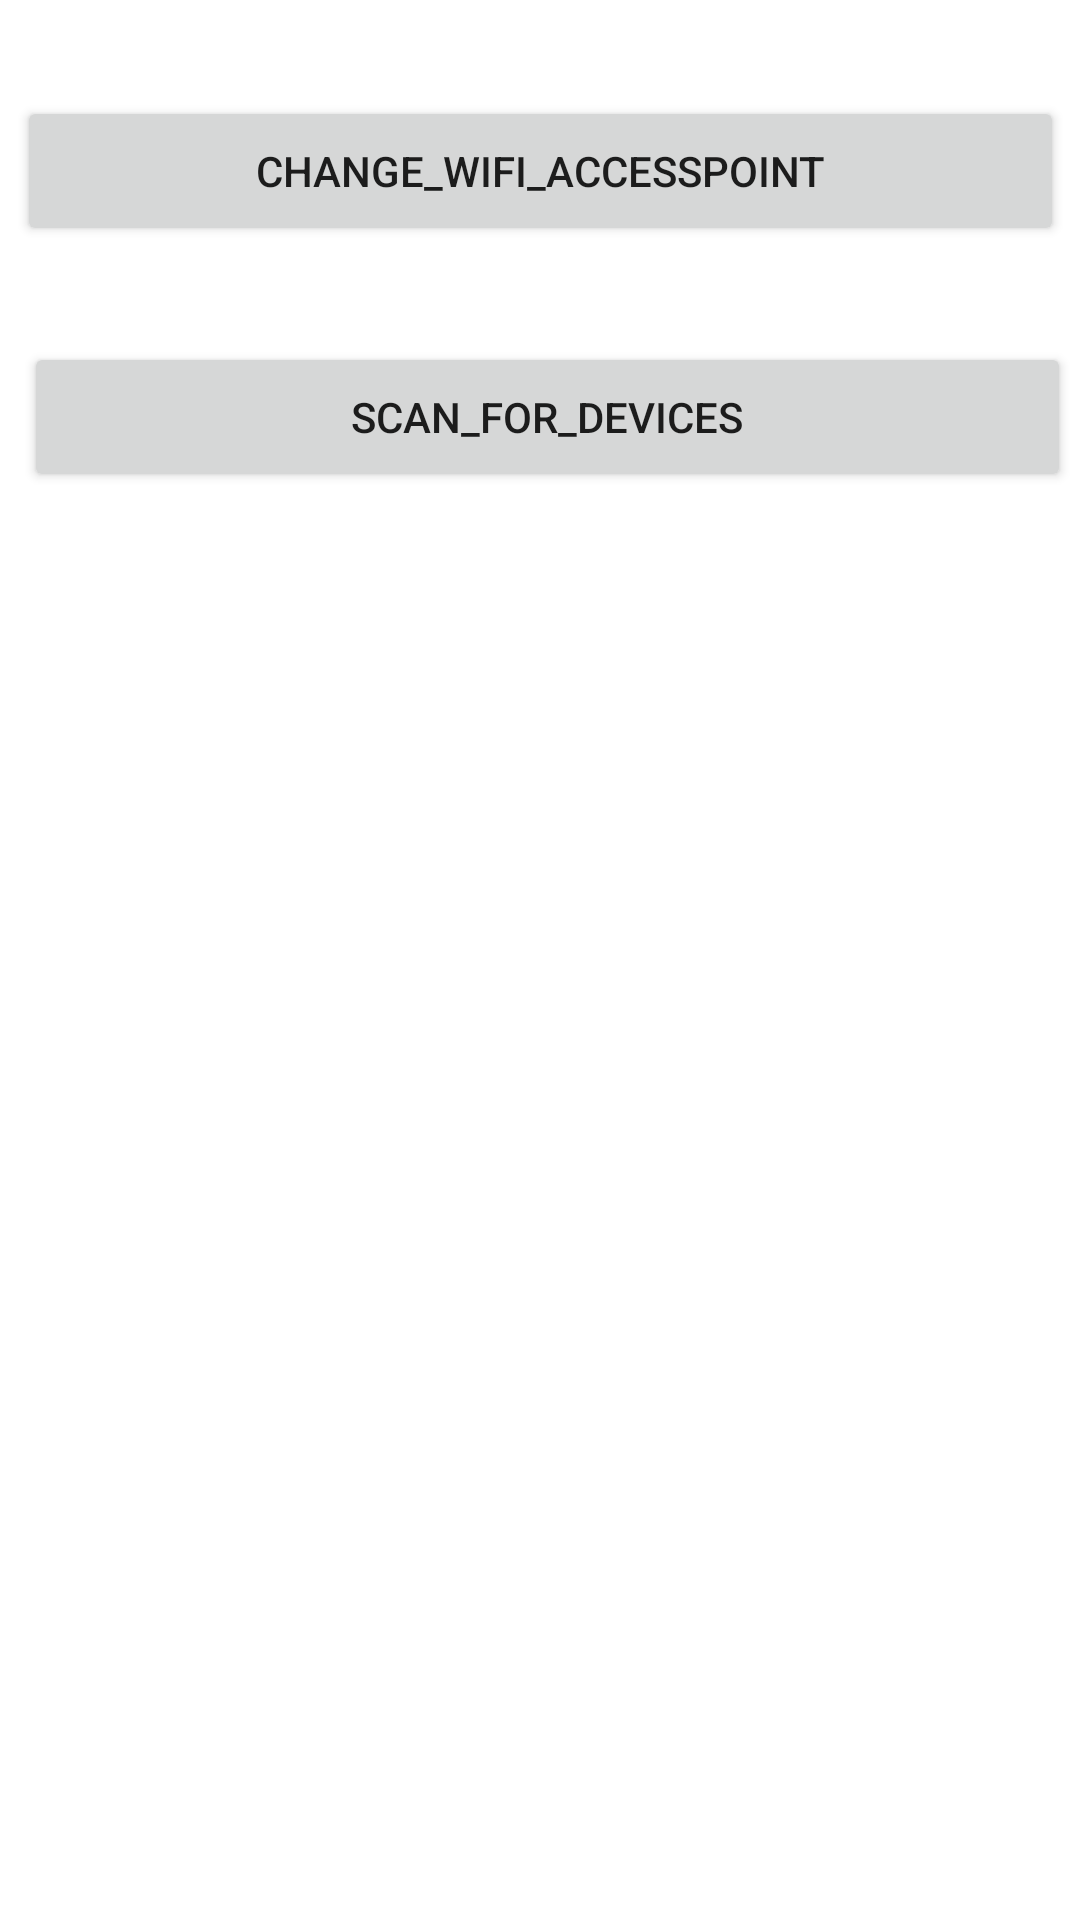

This screen was rendered from an Android layout file. Write that file and the resources it references.
<!-- AndroidManifest.xml: application theme Theme.Main_light_app -->
<!-- res/layout/activity_main.xml -->
<?xml version="1.0" encoding="utf-8"?>
<androidx.constraintlayout.widget.ConstraintLayout xmlns:android="http://schemas.android.com/apk/res/android"
    xmlns:app="http://schemas.android.com/apk/res-auto"
    xmlns:tools="http://schemas.android.com/tools"
    android:layout_width="match_parent"
    android:layout_height="match_parent"
    tools:context=".MainActivity">


    <Button
        android:id="@+id/Scan_for_Devices"
        android:layout_width="349dp"
        android:layout_height="50dp"
        android:layout_marginTop="32dp"
        android:text="Scan_for_Devices"
        app:layout_constraintEnd_toEndOf="parent"
        app:layout_constraintHorizontal_bias="0.741"
        app:layout_constraintStart_toStartOf="parent"
        app:layout_constraintTop_toBottomOf="@+id/Change_Wifi_AccessPoint" />

    <Button
        android:id="@+id/Change_Wifi_AccessPoint"
        android:layout_width="349dp"
        android:layout_height="50dp"
        android:layout_marginTop="32dp"
        android:text="Change_Wifi_AccessPoint"
        app:layout_constraintEnd_toEndOf="parent"
        app:layout_constraintStart_toStartOf="parent"
        app:layout_constraintTop_toTopOf="parent" />

    <androidx.recyclerview.widget.RecyclerView
        android:id="@+id/RecView_devices"
        android:layout_width="362dp"
        android:layout_height="484dp"
        android:layout_marginStart="8dp"
        android:layout_marginLeft="8dp"
        android:layout_marginEnd="8dp"
        android:layout_marginRight="8dp"
        app:layout_constraintBottom_toBottomOf="parent"
        app:layout_constraintEnd_toEndOf="parent"
        app:layout_constraintHorizontal_bias="0.493"
        app:layout_constraintStart_toStartOf="parent"
        app:layout_constraintTop_toBottomOf="@+id/Scan_for_Devices" />

    <LinearLayout
        android:id="@+id/linearLayout"
        android:layout_width="match_parent"
        android:layout_height="wrap_content"
        android:layout_alignParentBottom="true"
        android:layout_centerHorizontal="true"
        android:layout_marginStart="8dp"
        android:layout_marginLeft="8dp"
        android:layout_marginTop="8dp"
        android:layout_marginEnd="8dp"
        android:layout_marginRight="8dp"
        android:layout_marginBottom="8dp"
        android:orientation="horizontal"
        app:layout_constraintBottom_toBottomOf="parent"
        app:layout_constraintEnd_toEndOf="parent"
        app:layout_constraintStart_toStartOf="parent"
        app:layout_constraintTop_toBottomOf="@+id/RecView_devices">

        <ImageView
            android:id="@+id/image_music"
            android:layout_width="50dp"
            android:layout_height="50dp"

            app:layout_constraintBottom_toBottomOf="@+id/image_mic"
            tools:srcCompat="@tools:sample/avatars"
            android:layout_weight="1"/>

        <ImageView
            android:id="@+id/image_mic"
            android:layout_width="50dp"
            android:layout_height="50dp"
            app:layout_constraintStart_toEndOf="@+id/image_music"
            tools:srcCompat="@tools:sample/avatars"
            android:layout_weight="1"/>

    </LinearLayout>


</androidx.constraintlayout.widget.ConstraintLayout>
<!-- resources referenced by this layout -->
<resources>
  <style name="Theme.Main_light_app" parent="Theme.MaterialComponents.DayNight.NoActionBar">
          
          <item name="colorPrimary">@color/purple_500</item>
          <item name="colorPrimaryVariant">@color/purple_700</item>
          <item name="colorOnPrimary">@color/white</item>
          
          <item name="colorSecondary">@color/teal_200</item>
          <item name="colorSecondaryVariant">@color/teal_700</item>
          <item name="colorOnSecondary">@color/black</item>
          
          <item name="android:statusBarColor" tools:targetApi="l">?attr/colorPrimaryVariant</item>
          
      </style>
  <!-- not gathered from this repository: default colours our renderer supplied (Android Studio template values) -->
  <color name="purple_500">#FF6200EE</color>
  <color name="purple_700">#FF3700B3</color>
  <color name="teal_200">#FF03DAC5</color>
  <color name="teal_700">#FF018786</color>
  <color name="black">#FF000000</color>
  <color name="white">#FFFFFFFF</color>
</resources>
